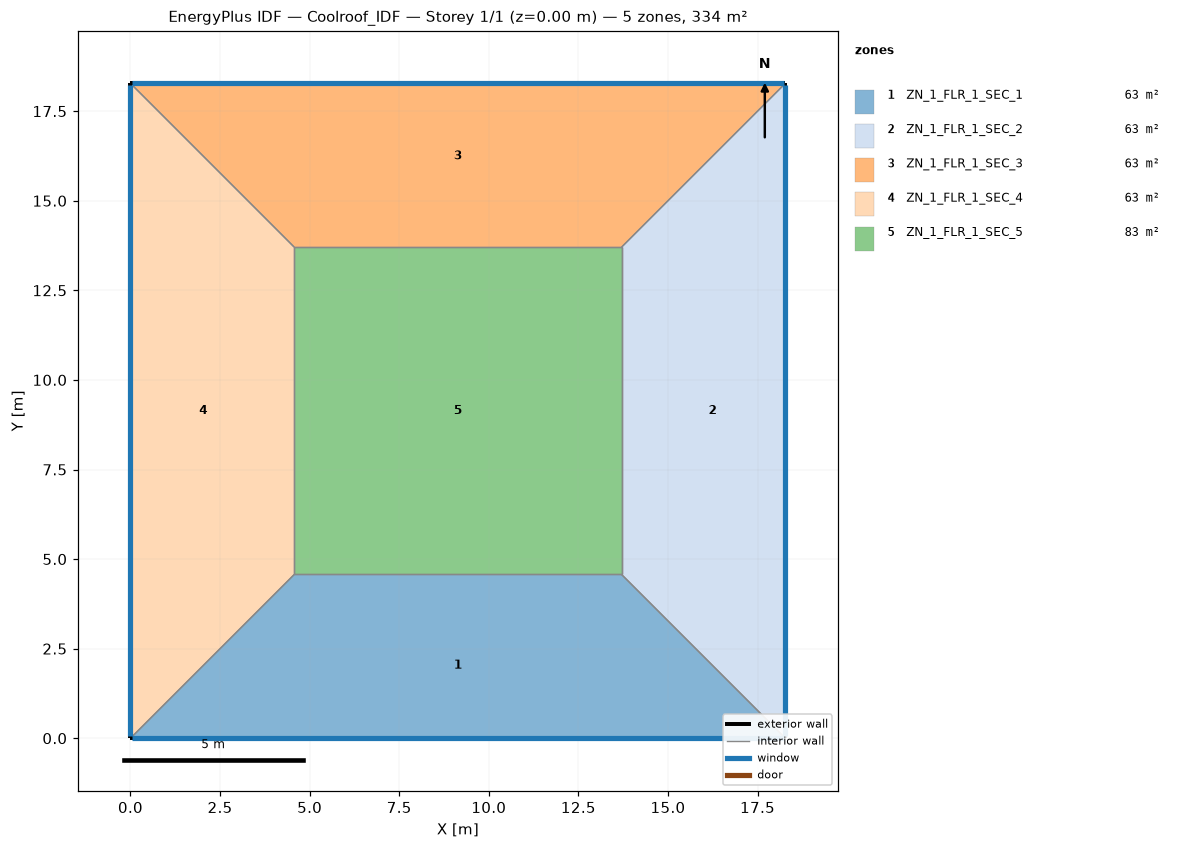
=== STOREY PLAN SPEC (per zone: floor XY polygon, exterior-wall plan segments, windows/doors) ===
zone 1: ZN_1_FLR_1_SEC_1  (62.6 m²)
  floor: (4.57, 4.57) (13.71, 4.57) (18.28, 0.00) (0.00, 0.00)
  exterior wall: (0.00, 0.00) – (18.28, 0.00)  [18.3 m]
    window: (0.05, 0.00) – (18.23, 0.00)  [19.2 m²]
  interior walls: 3
zone 2: ZN_1_FLR_1_SEC_2  (62.6 m²)
  floor: (13.71, 4.57) (13.71, 13.71) (18.28, 18.28) (18.28, 0.00)
  exterior wall: (18.28, 0.00) – (18.28, 18.28)  [18.3 m]
    window: (18.28, 0.05) – (18.28, 18.23)  [19.2 m²]
  interior walls: 3
zone 3: ZN_1_FLR_1_SEC_3  (62.6 m²)
  floor: (0.00, 18.28) (18.28, 18.28) (13.71, 13.71) (4.57, 13.71)
  exterior wall: (18.28, 18.28) – (0.00, 18.28)  [18.3 m]
    window: (18.23, 18.28) – (0.05, 18.28)  [19.2 m²]
  interior walls: 3
zone 4: ZN_1_FLR_1_SEC_4  (62.6 m²)
  floor: (0.00, 18.28) (4.57, 13.71) (4.57, 4.57) (0.00, 0.00)
  exterior wall: (0.00, 18.28) – (0.00, 0.00)  [18.3 m]
    window: (0.00, 18.23) – (0.00, 0.05)  [19.2 m²]
  interior walls: 3
zone 5: ZN_1_FLR_1_SEC_5  (83.5 m²)
  floor: (4.57, 13.71) (13.71, 13.71) (13.71, 4.57) (4.57, 4.57)
  interior walls: 4

=== DERIVED (storey summary) ===
Building: Coolroof_IDF
Storey: 1 of 1  (floor level z = 0.00 m)
Storey gross floor area: 334.0 m²
Zones on this storey: 5
  - ZN_1_FLR_1_SEC_1: floor 62.6 m²; exterior wall 18.3 m (64.0 m²); 1 window(s) 19.2 m²; WWR 30.0%
  - ZN_1_FLR_1_SEC_2: floor 62.6 m²; exterior wall 18.3 m (64.0 m²); 1 window(s) 19.2 m²; WWR 30.0%
  - ZN_1_FLR_1_SEC_3: floor 62.6 m²; exterior wall 18.3 m (64.0 m²); 1 window(s) 19.2 m²; WWR 30.0%
  - ZN_1_FLR_1_SEC_4: floor 62.6 m²; exterior wall 18.3 m (64.0 m²); 1 window(s) 19.2 m²; WWR 30.0%
  - ZN_1_FLR_1_SEC_5: floor 83.5 m²
Zone adjacency (shared interzone walls):
  - ZN_1_FLR_1_SEC_1 ↔ ZN_1_FLR_1_SEC_2
  - ZN_1_FLR_1_SEC_1 ↔ ZN_1_FLR_1_SEC_4
  - ZN_1_FLR_1_SEC_1 ↔ ZN_1_FLR_1_SEC_5
  - ZN_1_FLR_1_SEC_2 ↔ ZN_1_FLR_1_SEC_3
  - ZN_1_FLR_1_SEC_2 ↔ ZN_1_FLR_1_SEC_5
  - ZN_1_FLR_1_SEC_3 ↔ ZN_1_FLR_1_SEC_4
  - ZN_1_FLR_1_SEC_3 ↔ ZN_1_FLR_1_SEC_5
  - ZN_1_FLR_1_SEC_4 ↔ ZN_1_FLR_1_SEC_5